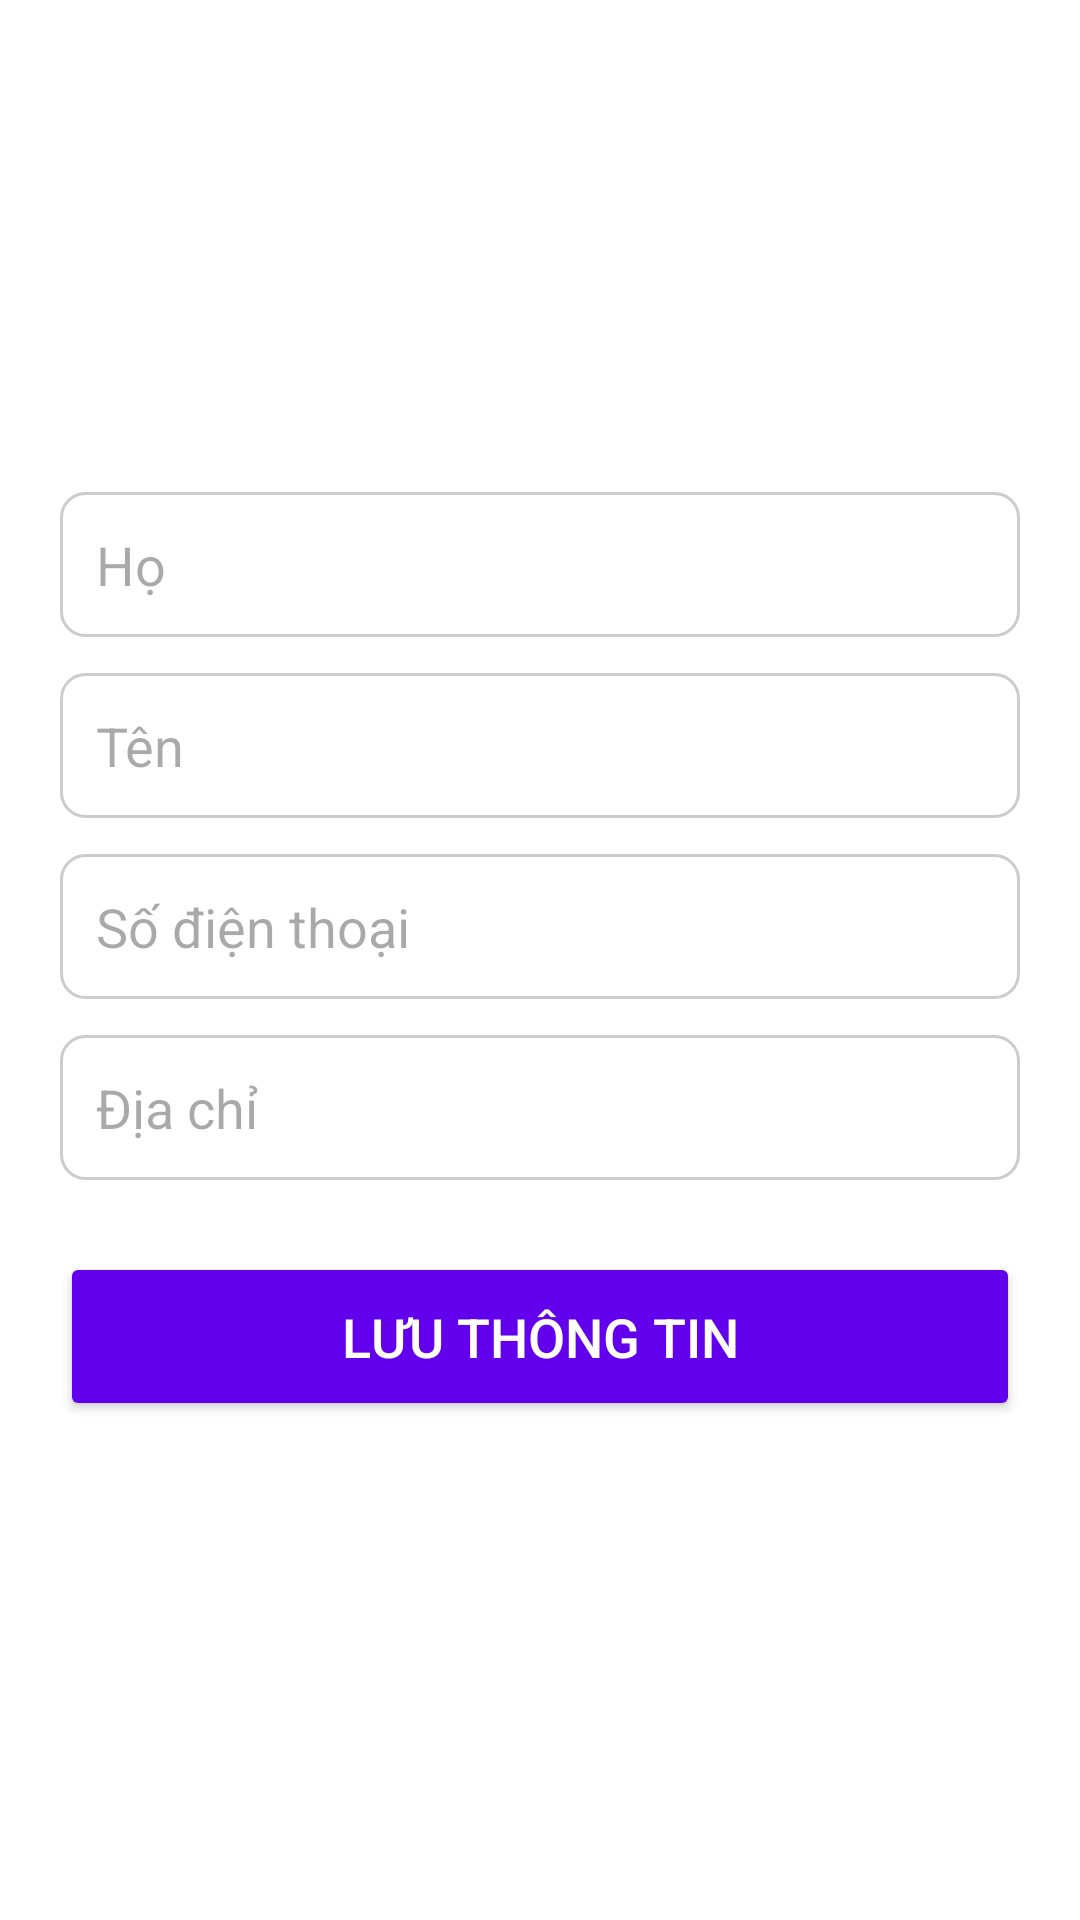

Android layout source for this screen:
<!-- AndroidManifest.xml: application theme Theme.FE_QUANLYVATTU -->
<!-- res/layout/activity_capnhat_hoso.xml -->
<?xml version="1.0" encoding="utf-8"?>
<ScrollView xmlns:android="http://schemas.android.com/apk/res/android"
    android:layout_width="match_parent"
    android:layout_height="match_parent"
    android:padding="20dp"
    android:background="@color/white">

    <LinearLayout
        android:layout_width="match_parent"
        android:layout_height="wrap_content"
        android:orientation="vertical"
        android:gravity="center_horizontal">

        
        <ImageView
            android:id="@+id/imgAvatar"
            android:layout_width="120dp"
            android:layout_height="120dp"
            android:scaleType="centerCrop"
            android:background="@drawable/circle_background"
            android:src="@drawable/ic_user"
            android:layout_marginBottom="24dp" />

        
        <EditText
            android:id="@+id/etFirstName"
            android:layout_width="match_parent"
            android:layout_height="wrap_content"
            android:hint="Họ"
            android:textSize="18sp"
            android:padding="12dp"
            android:layout_marginBottom="12dp"
            android:background="@drawable/edit_text_background"/>

        
        <EditText
            android:id="@+id/etLastName"
            android:layout_width="match_parent"
            android:layout_height="wrap_content"
            android:hint="Tên"
            android:textSize="18sp"
            android:padding="12dp"
            android:layout_marginBottom="12dp"
            android:background="@drawable/edit_text_background"/>

        
        <EditText
            android:id="@+id/etPhoneNumber"
            android:layout_width="match_parent"
            android:layout_height="wrap_content"
            android:hint="Số điện thoại"
            android:inputType="phone"
            android:textSize="18sp"
            android:padding="12dp"
            android:layout_marginBottom="12dp"
            android:background="@drawable/edit_text_background"/>

        
        <EditText
            android:id="@+id/etAddress"
            android:layout_width="match_parent"
            android:layout_height="wrap_content"
            android:hint="Địa chỉ"
            android:textSize="18sp"
            android:padding="12dp"
            android:layout_marginBottom="24dp"
            android:background="@drawable/edit_text_background"/>

        
        <Button
            android:id="@+id/btnSave"
            android:layout_width="match_parent"
            android:layout_height="wrap_content"
            android:text="Lưu thông tin"
            android:textSize="18sp"
            android:textColor="@color/white"
            android:backgroundTint="@color/purple_500"
            android:padding="16dp"
            android:layout_marginBottom="16dp" />
    </LinearLayout>
</ScrollView>
<!-- resources referenced by this layout -->
<resources>
  <color name="white">#FFFFFF</color>
  <!-- drawable edit_text_background (drawable) -->
  <?xml version="1.0" encoding="utf-8"?>
  <shape xmlns:android="http://schemas.android.com/apk/res/android"
      android:shape="rectangle">
  
      <solid android:color="#FFFFFF"/> 
  
      <stroke
          android:width="1dp"
          android:color="#CCCCCC"/> 
  
      <corners android:radius="8dp"/> 
  
      <padding
          android:left="8dp"
          android:top="8dp"
          android:right="8dp"
          android:bottom="8dp"/>
  </shape>
  <style name="Theme.FE_QUANLYVATTU" parent="Base.Theme.FE_QUANLYVATTU" />
  <style name="Base.Theme.FE_QUANLYVATTU" parent="Theme.Material3.DayNight.NoActionBar">
          
          
      </style>
  <!-- not gathered from this repository: default colours our renderer supplied (Android Studio template values) -->
  <color name="purple_500">#FF6200EE</color>
</resources>
